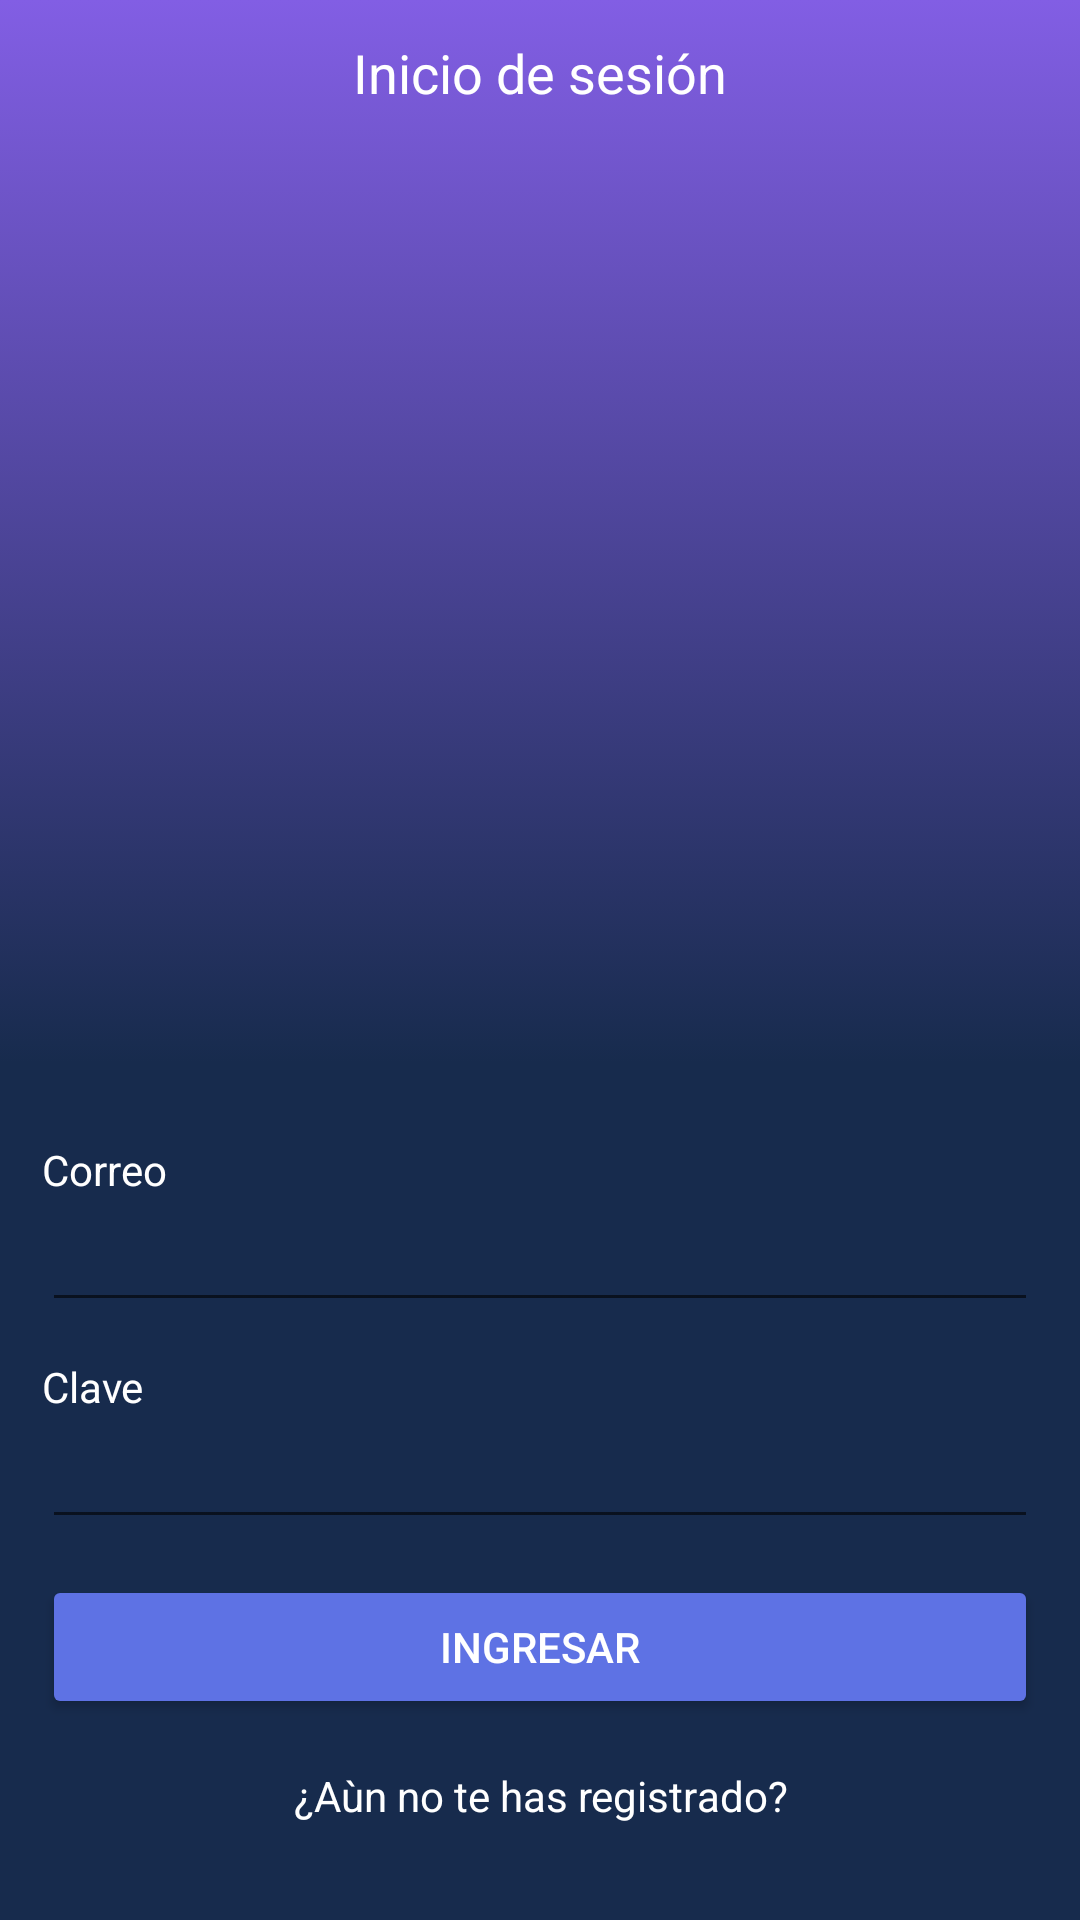

Here is an Android app screen rendered from its layout file. Give the layout XML and the strings, colors and styles it references.
<!-- AndroidManifest.xml: application theme AppTheme -->
<!-- res/layout/activity_main.xml -->
<?xml version="1.0" encoding="utf-8"?>
<LinearLayout xmlns:android="http://schemas.android.com/apk/res/android"
    xmlns:tools="http://schemas.android.com/tools"
    android:id="@+id/mainLayout"
    android:layout_width="match_parent"
    android:layout_height="match_parent"
    android:orientation="vertical"
    tools:context=".MainActivity">

    <TextView
        android:background="@drawable/bg_gradient"
        android:padding="12dp"
        android:layout_width="match_parent"
        android:layout_height="0dp"
        android:layout_weight="1"
        android:gravity="center_horizontal"
        android:text="@string/label_login"
        android:textColor="@color/white"
        android:textAppearance="@style/Base.TextAppearance.AppCompat.Medium" />

    <LinearLayout
        android:background="@color/colorPrimaryDark"
        android:orientation="vertical"
        android:padding="14dp"
        android:layout_width="match_parent"
        android:layout_height="wrap_content">

        <TextView
            android:layout_width="wrap_content"
            android:layout_height="wrap_content"
            android:layout_marginTop="12dp"
            android:textColor="@color/white"
            android:text="@string/label_email" />

        <EditText
            android:textColor="@color/white"
            android:inputType="textEmailAddress"
            android:layout_width="match_parent"
            android:layout_height="wrap_content" />

        <TextView
            android:layout_width="wrap_content"
            android:layout_height="wrap_content"
            android:layout_marginTop="12dp"
            android:textColor="@color/white"
            android:text="@string/label_password" />

        <EditText
            android:textColor="@color/white"
            android:inputType="textPassword"
            android:layout_width="match_parent"
            android:layout_height="wrap_content" />

        <Button
            android:id="@+id/btnLogin"
            android:layout_width="match_parent"
            android:layout_height="wrap_content"
            android:layout_marginTop="12dp"
            style="@style/Widget.AppCompat.Button.Colored"
            android:text="@string/btn_login" />

        <TextView
            android:id="@+id/tvGoToRegister"
            android:layout_marginTop="16dp"
            android:layout_marginBottom="18dp"
            android:layout_width="match_parent"
            android:layout_height="wrap_content"
            android:gravity="center"
            android:textColor="@color/white"
            android:text="@string/label_go_to_register" />
    </LinearLayout>
</LinearLayout>
<!-- resources referenced by this layout -->
<resources>
  <color name="colorPrimaryDark">#172b4d</color>
  <color name="white">#FFF</color>
  <!-- drawable bg_gradient (drawable) -->
  <?xml version="1.0" encoding="utf-8"?>
  <selector xmlns:android="http://schemas.android.com/apk/res/android">
  <item>
      <shape>
          <gradient
              android:angle="90"
              android:startColor="@color/colorPrimaryDark"
              android:endColor="@color/colorPrimary"
              android:type="linear"/>
      </shape>
  </item>
  </selector>
  <string name="btn_login">Ingresar</string>
  <string name="label_email">Correo</string>
  <string name="label_go_to_register">¿Aùn no te has registrado?</string>
  <string name="label_login">Inicio de sesión</string>
  <string name="label_password">Clave</string>
  <style name="AppTheme" parent="Theme.AppCompat.Light.DarkActionBar">
          
          <item name="colorPrimary">@color/colorPrimary</item>
          <item name="colorPrimaryDark">@color/colorPrimaryDark</item>
          <item name="colorAccent">@color/colorAccent</item>
      </style>
  <color name="colorPrimary">#825ee4</color>
  <color name="colorAccent">#5e72e4</color>
</resources>
